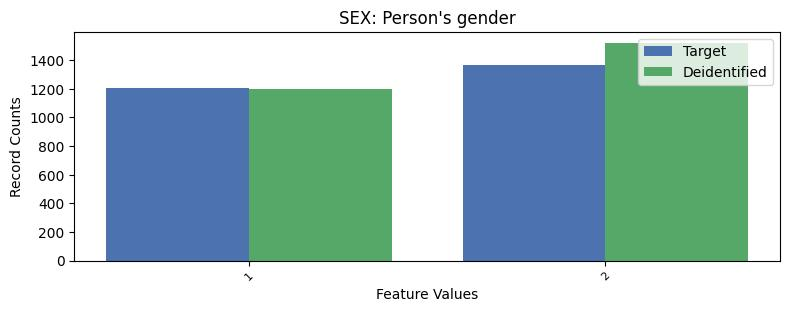

The file beside this chart, header and first rows:
, SEX, count_target, count_deidentified
0, 2, 1365, 1520
1, 1, 1203, 1196
